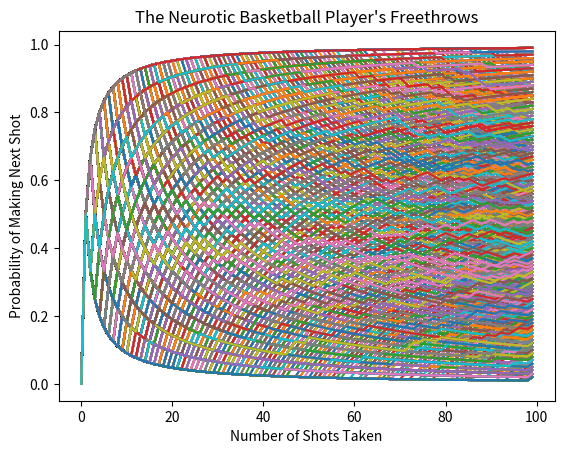

Python code for this plot:
from random import randint
import matplotlib.pyplot as plt

# Takes list of previous shots, and returns a new list with the rest of the 98 shots added to it
def takeShot(list):
    listOfShotsTaken = list
    shotsTaken = len(listOfShotsTaken)

    # Recursive base case
    if(shotsTaken < 99):
        mostRecentShot = listOfShotsTaken[-1]
        rando = randint(1,shotsTaken)

        # Determine if shot is made
        if(rando <= mostRecentShot):
            madeShot = True
        else:
            madeShot = False

        # Actions based on outcome of shot
        if(madeShot):
            listOfShotsTaken.append(mostRecentShot + 1)
            takeShot(listOfShotsTaken)
        else:
            listOfShotsTaken.append(mostRecentShot)
            takeShot(listOfShotsTaken)
    else:
        listOfShotsTaken.append(listOfShotsTaken[-1] + 1)
        probOfMakingNextShot = []
        numberShot = 1
        for madeCount in listOfShotsTaken:
            probability = float(madeCount) / float(numberShot)
            probOfMakingNextShot.append(probability)
            numberShot += 1
        shotNumber = range(0,100)
        plt.plot(shotNumber,probOfMakingNextShot)

def main():
    plt.xlabel('Number of Shots Taken')
    plt.ylabel('Probability of Making Next Shot')
    plt.title('The Neurotic Basketball Player\'s Freethrows')
    for i in range(5000):
        takeShot([0,1])
    plt.show()

if __name__ == "__main__":
    main()
